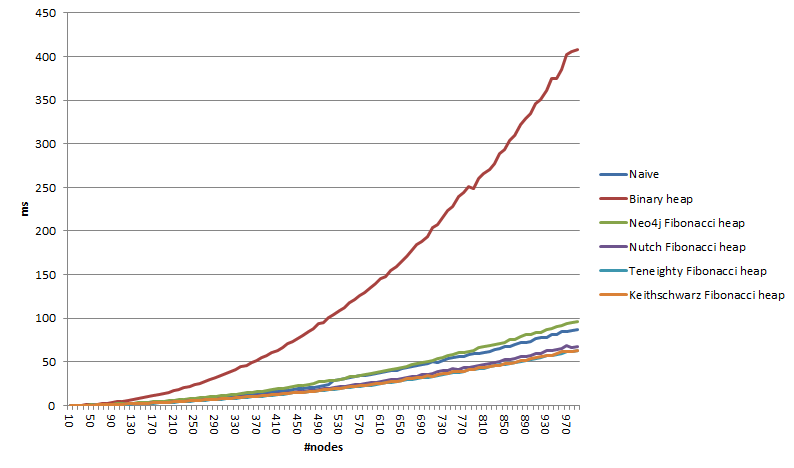

The table this chart was drawn from, first rows:
10.0, 0.9, 72.0, 0.02172542857142857, 0.058798357142857145, 0.04708871428571428, 0.03609021428571428, 0.04236321428571429, 0.04016778571428571, 
20.0, 0.9, 322.0, 0.07927, 0.2582, 0.1751, 0.1155, 0.1248, 0.1278, 
30.0, 0.9, 752.0, 0.1519, 0.5169, 0.2964, 0.2228, 0.2159, 0.2416, 
40.0, 0.9, 1362, 0.2579, 0.8487, 0.4663, 0.3382, 0.3353, 0.36, 
50.0, 0.9, 2152, 0.3696, 1.216, 0.6577, 0.4663, 0.4634, 0.4947, 
60.0, 0.9, 3122, 0.4934, 1.64, 0.8743, 0.6269, 0.6042, 0.6603, 
70.0, 0.9, 4272, 0.6941, 2.154, 1.098, 0.7882, 0.7418, 0.8105, 
80.0, 0.9, 5602, 0.8534, 2.806, 1.353, 0.9535, 0.9046, 0.9978, 
90.0, 0.9, 7112, 1.038, 3.437, 1.611, 1.126, 1.077, 1.171, 
100.0, 0.9, 8802, 1.209, 4.174, 1.85, 1.303, 1.262, 1.395, 
110.0, 0.9, 10672, 1.429, 5.015, 2.188, 1.521, 1.455, 1.574, 
120.0, 0.9, 12722, 1.629, 5.885, 2.506, 1.754, 1.658, 1.805, 
130.0, 0.9, 14952, 2.187, 6.748, 2.846, 2.005, 1.9, 2.048, 
140.0, 0.9, 17362, 2.42, 7.875, 3.219, 2.228, 2.098, 2.24, 
150.0, 0.9, 19952, 2.683, 8.76, 3.509, 2.494, 2.354, 2.527, 
160.0, 0.9, 22722, 2.995, 10.09, 3.914, 2.774, 2.575, 2.744, 
170.0, 0.9, 25672, 3.301, 11.21, 4.303, 3.042, 2.859, 3.008, 
180.0, 0.9, 28802, 3.563, 12.36, 4.707, 3.276, 3.097, 3.305, 
190.0, 0.9, 32112, 3.909, 14.06, 5.135, 3.618, 3.415, 3.626, 
200.0, 0.9, 35602, 4.275, 15.31, 5.569, 3.901, 3.702, 3.918, 
210.0, 0.9, 39272, 4.602, 16.94, 6.069, 4.228, 4.001, 4.216, 
220.0, 0.9, 43122, 4.914, 18.29, 6.497, 4.572, 4.309, 4.557, 
230.0, 0.9, 47152, 5.327, 20.24, 7.015, 4.907, 4.74, 4.902, 
240.0, 0.9, 51362, 5.715, 21.78, 7.504, 5.212, 4.998, 5.312, 
250.0, 0.9, 55752, 6.142, 23.71, 8.122, 5.724, 5.278, 5.561, 
260.0, 0.9, 60322, 7.752, 25.54, 8.619, 6.086, 5.605, 5.905, 
270.0, 0.9, 65072, 8.172, 27.68, 9.175, 6.539, 6.155, 6.402, 
280.0, 0.9, 70002, 8.717, 29.96, 9.86, 6.932, 6.454, 6.82, 
290.0, 0.9, 75112, 9.377, 32.41, 10.46, 7.381, 6.932, 7.2, 
300.0, 0.9, 80402, 9.749, 34.07, 11.06, 7.899, 7.285, 7.528, 
310.0, 0.9, 85872, 10.26, 36.18, 11.91, 8.325, 7.688, 8.035, 
320.0, 0.9, 91522, 10.77, 38.76, 12.27, 8.59, 7.959, 8.32, 
330.0, 0.9, 97352, 11.18, 41.52, 13.1, 9.285, 8.477, 8.806, 
340.0, 0.9, 103362, 11.88, 44.15, 13.65, 9.784, 8.826, 9.221, 
350.0, 0.9, 109552, 12.44, 46.28, 14.44, 10.19, 9.328, 9.831, 
360.0, 0.9, 115922, 12.95, 49.24, 15.1, 10.7, 9.798, 10.19, 
370.0, 0.9, 122472, 13.49, 51.94, 15.86, 11.13, 10.31, 10.61, 
380.0, 0.9, 129202, 14.15, 54.47, 16.52, 11.72, 10.84, 11.38, 
390.0, 0.9, 136112, 14.71, 57.79, 17.45, 12.26, 11.21, 11.59, 
400.0, 0.9, 143202, 15.52, 60.41, 18.33, 12.91, 11.83, 12.3, 
410.0, 0.9, 150472, 16.01, 63.55, 18.95, 13.28, 12.23, 12.67, 
420.0, 0.9, 157922, 16.72, 66.43, 19.87, 14.03, 12.81, 13.28, 
430.0, 0.9, 165552, 17.61, 70.7, 20.6, 14.47, 13.32, 13.72, 
440.0, 0.9, 173362, 17.98, 73.2, 21.57, 15.42, 14.37, 14.73, 
450.0, 0.9, 181352, 19.23, 77.03, 22.45, 15.7, 14.39, 14.85, 
460.0, 0.9, 189522, 19.41, 79.85, 23.39, 16.45, 15.04, 15.37, 
470.0, 0.9, 197872, 20.23, 84.75, 24.28, 17.31, 15.87, 16.04, 
480.0, 0.9, 206402, 21.01, 88.06, 24.97, 17.55, 16.06, 16.44, 
490.0, 0.9, 215112, 21.68, 93.9, 27.04, 18.42, 16.68, 17.36, 
500.0, 0.9, 224002, 22.61, 95.6, 27.09, 19.03, 17.53, 17.93, 
510.0, 0.9, 233072, 23.57, 100.7, 28.29, 19.73, 18.23, 18.5, 
520.0, 0.9, 242322, 29.21, 104.1, 29.16, 20.35, 18.85, 19.22, 
530.0, 0.9, 251752, 30.28, 108.4, 30.25, 21.24, 19.66, 19.97, 
540.0, 0.9, 261362, 31.19, 112.2, 31.27, 21.81, 20.11, 20.48, 
550.0, 0.9, 271152, 31.89, 117.5, 32.99, 22.71, 20.63, 21.36, 
560.0, 0.9, 281122, 32.76, 121.2, 33.66, 23.81, 21.38, 22.07, 
570.0, 0.9, 291272, 33.87, 126.2, 34.53, 24.13, 22.06, 22.56, 
580.0, 0.9, 301602, 34.78, 129.4, 36.08, 24.82, 22.72, 23.39, 
590.0, 0.9, 312112, 35.82, 135.4, 37.09, 26.02, 23.51, 24.15, 
600.0, 0.9, 322802, 36.85, 139.9, 38.32, 26.56, 24.54, 24.75, 
610.0, 0.9, 333672, 37.92, 146.1, 39.08, 27.64, 25.06, 25.51, 
... 38 more rows
